Run: headless pygame with SDL's dummy video driver; simulated clock (each Clock.tick advances the game by its frame time, no real sleeping); random seed 0; keys injected as events and as key.get_pressed() state; no mouse input.
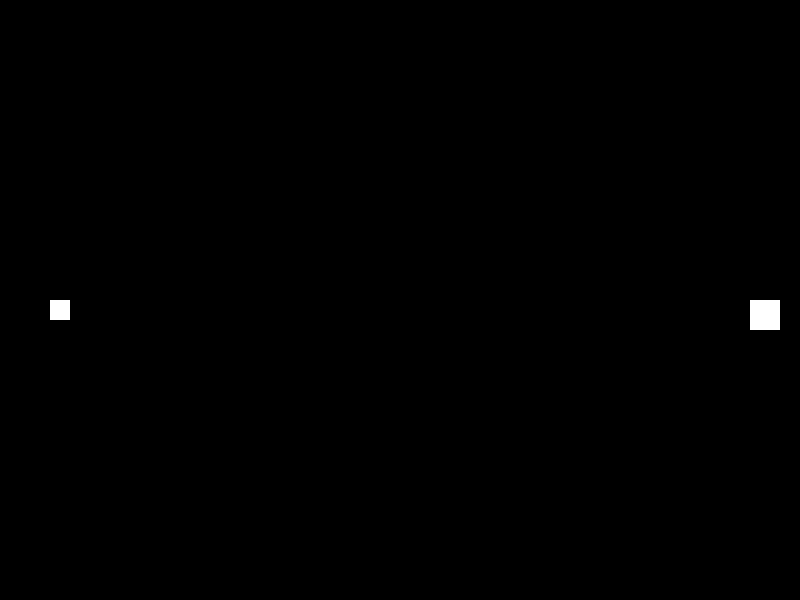
Frame 1 of 4 · flips 1–60 · no input
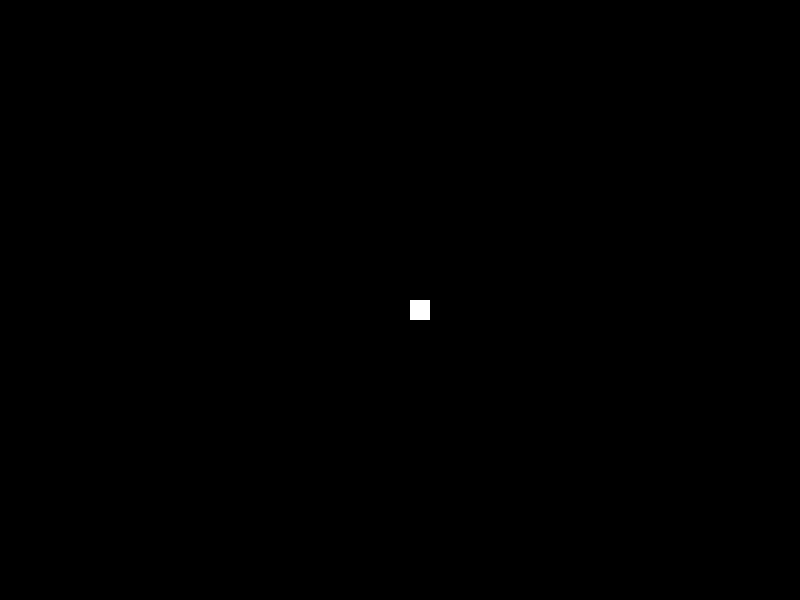
Frame 2 of 4 · flips 61–180 · tapped SPACE, RETURN · held RIGHT (→), D
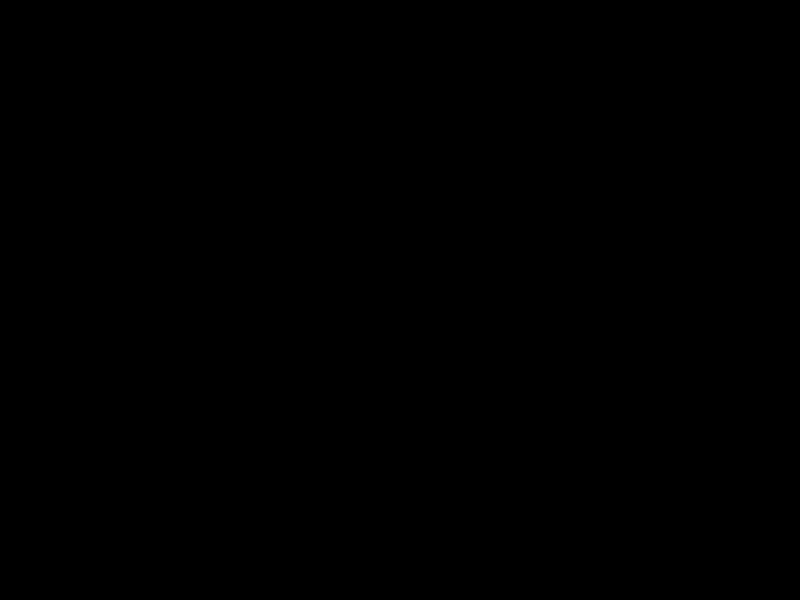
Frame 3 of 4 · flips 181–300 · held DOWN (↓), S
Frame 4 of 4 · flips 301–420 · held LEFT (←), A, UP (↑), W · screen same as frame 1, image omitted

The pygame program that drew these frames:

import pygame

# iniciamos pygame
pygame.init()

'''
***************
***VARIABLES***
***************
'''
tamañoDePantalla = (800, 600)
pantalla = pygame.display.set_mode(tamañoDePantalla)
reloj = pygame.time.Clock()

# colores
negro    = (0  ,   0,   0)
blanco   = (255, 255, 255)
rojo     = (255, 0  ,   0)
amarillo = (255, 255,   0)
naranja  = (255, 165,   0)

permiso1 = False
permiso2 = False
juegocerrado = False
'''
***************
****OBJETOS****
***************
'''

class proyectil(object):
	def __init__(self, _color,_posicionx, _posiciony, _alto, _ancho, _velocidad, _alcanze, _carga):
		self.color = _color
		self.posicionx = _posicionx
		self.posiciony = _posiciony
		self.alto = _alto
		self.ancho = _ancho
		self.velocidad = _velocidad
		self.alcanze = _alcanze
		self.carga = _carga
	def trayectoria(self):
		self.posicionx = self.posicionx - self.velocidad
	def dibujar(self):
		self.contorno = pygame.draw.rect(pantalla, self.color, (self.posicionx, self.posiciony, self.alto, self.ancho))

class personaje(object):
	def __init__(self, _color, _posicionx, _posiciony, _alto, _ancho, _vida, _velocidad1, _velocidad2):
		self.color = _color
		self.posicionx = _posicionx
		self.posiciony = _posiciony
		self.alto = _alto
		self.ancho = _ancho
		self.vida = _vida
		self.velocidad1 = _velocidad1
		self.velocidad2 = _velocidad2
	def dibujar(self):
		self.contorno = pygame.draw.rect(pantalla, self.color, (self.posicionx, self.posiciony, self.alto, self.ancho))

muñecoNieve = personaje(blanco, 50, 300, 20, 20, 4, 0, 0)
proyectilMuñecoNieve = proyectil(blanco, muñecoNieve.posicionx, muñecoNieve.posiciony, 15, 15, -3, 550, 3)

osoPolar = personaje(blanco, 750, 300, 30, 30, 5, 0, 0)
proyectilOsoPolar = proyectil(blanco, osoPolar.posicionx,osoPolar.posiciony, 25, 25, 2, 400, 4)

'''
***************
BUCLE PRINCIPAL
***************
'''

while not juegocerrado:
	for event in pygame.event.get():
		if event.type == pygame.QUIT:
			juegocerrado = True
		if event.type == pygame.KEYDOWN:
			#jugador1
			if event.key == pygame.K_w:
				muñecoNieve.velocidad1 = -3
			if event.key == pygame.K_s:
				muñecoNieve.velocidad1 = 3
			if event.key == pygame.K_a:
				muñecoNieve.velocidad2 = -3
			if event.key == pygame.K_d:
				muñecoNieve.velocidad2 = 3
			#jugador2
			if event.key == pygame.K_UP:
				osoPolar.velocidad1 = -3
			if event.key == pygame.K_DOWN:
				osoPolar.velocidad1 = 3
			if event.key == pygame.K_LEFT:
				osoPolar.velocidad2 = -3
			if event.key == pygame.K_RIGHT:
				osoPolar.velocidad2 = 3

		if event.type == pygame.KEYUP:
			#jugador1
			if event.key == pygame.K_w:
				muñecoNieve.velocidad1 = 0
			if event.key == pygame.K_s:
				muñecoNieve.velocidad1 = 0
			if event.key == pygame.K_a:
				muñecoNieve.velocidad2 = 0
			if event.key == pygame.K_d:
				muñecoNieve.velocidad2 = 0
			#lanzamiento de bola
			if event.key == pygame.K_q:
				print("lanzar1")
				proyectilMuñecoNieve.posicionx = muñecoNieve.posicionx
				proyectilMuñecoNieve.posiciony = muñecoNieve.posiciony
				permiso1 = True

			#jugador2
			if event.key == pygame.K_UP:
				osoPolar.velocidad1 = 0
			if event.key == pygame.K_DOWN:
				osoPolar.velocidad1 = 0
			if event.key == pygame.K_LEFT:
				osoPolar.velocidad2 = 0
			if event.key == pygame.K_RIGHT:
				osoPolar.velocidad2 = 0
			#lanzamiento de bola
			if event.key == pygame.K_PERIOD:
				print("lanzar2")
				proyectilOsoPolar.posicionx = osoPolar.posicionx
				proyectilOsoPolar.posiciony = osoPolar.posiciony
				permiso2 = True

	# da movimiento a los personajes
	muñecoNieve.posiciony += muñecoNieve.velocidad1
	muñecoNieve.posicionx += muñecoNieve.velocidad2
	osoPolar.posiciony += osoPolar.velocidad1
	osoPolar.posicionx += osoPolar.velocidad2

	pantalla.fill(negro)
	# dibuja a los jugadores 
	if permiso1:
		proyectilMuñecoNieve.dibujar()
		proyectilMuñecoNieve.trayectoria()
		if proyectilMuñecoNieve.posicionx >= proyectilMuñecoNieve.posicionx + proyectilMuñecoNieve.alcanze:
			permiso1 = False
	if permiso2:
		proyectilOsoPolar.dibujar()
		proyectilOsoPolar.trayectoria()
		if proyectilOsoPolar.posicionx >= proyectilOsoPolar.posicionx + proyectilOsoPolar.alcanze:
			permiso2 = False
	muñecoNieve.dibujar()
	osoPolar.dibujar()

	if osoPolar.posicionx == proyectilMuñecoNieve.posicionx:
		print("impacto")
	pygame.display.flip()
	reloj.tick(60)
